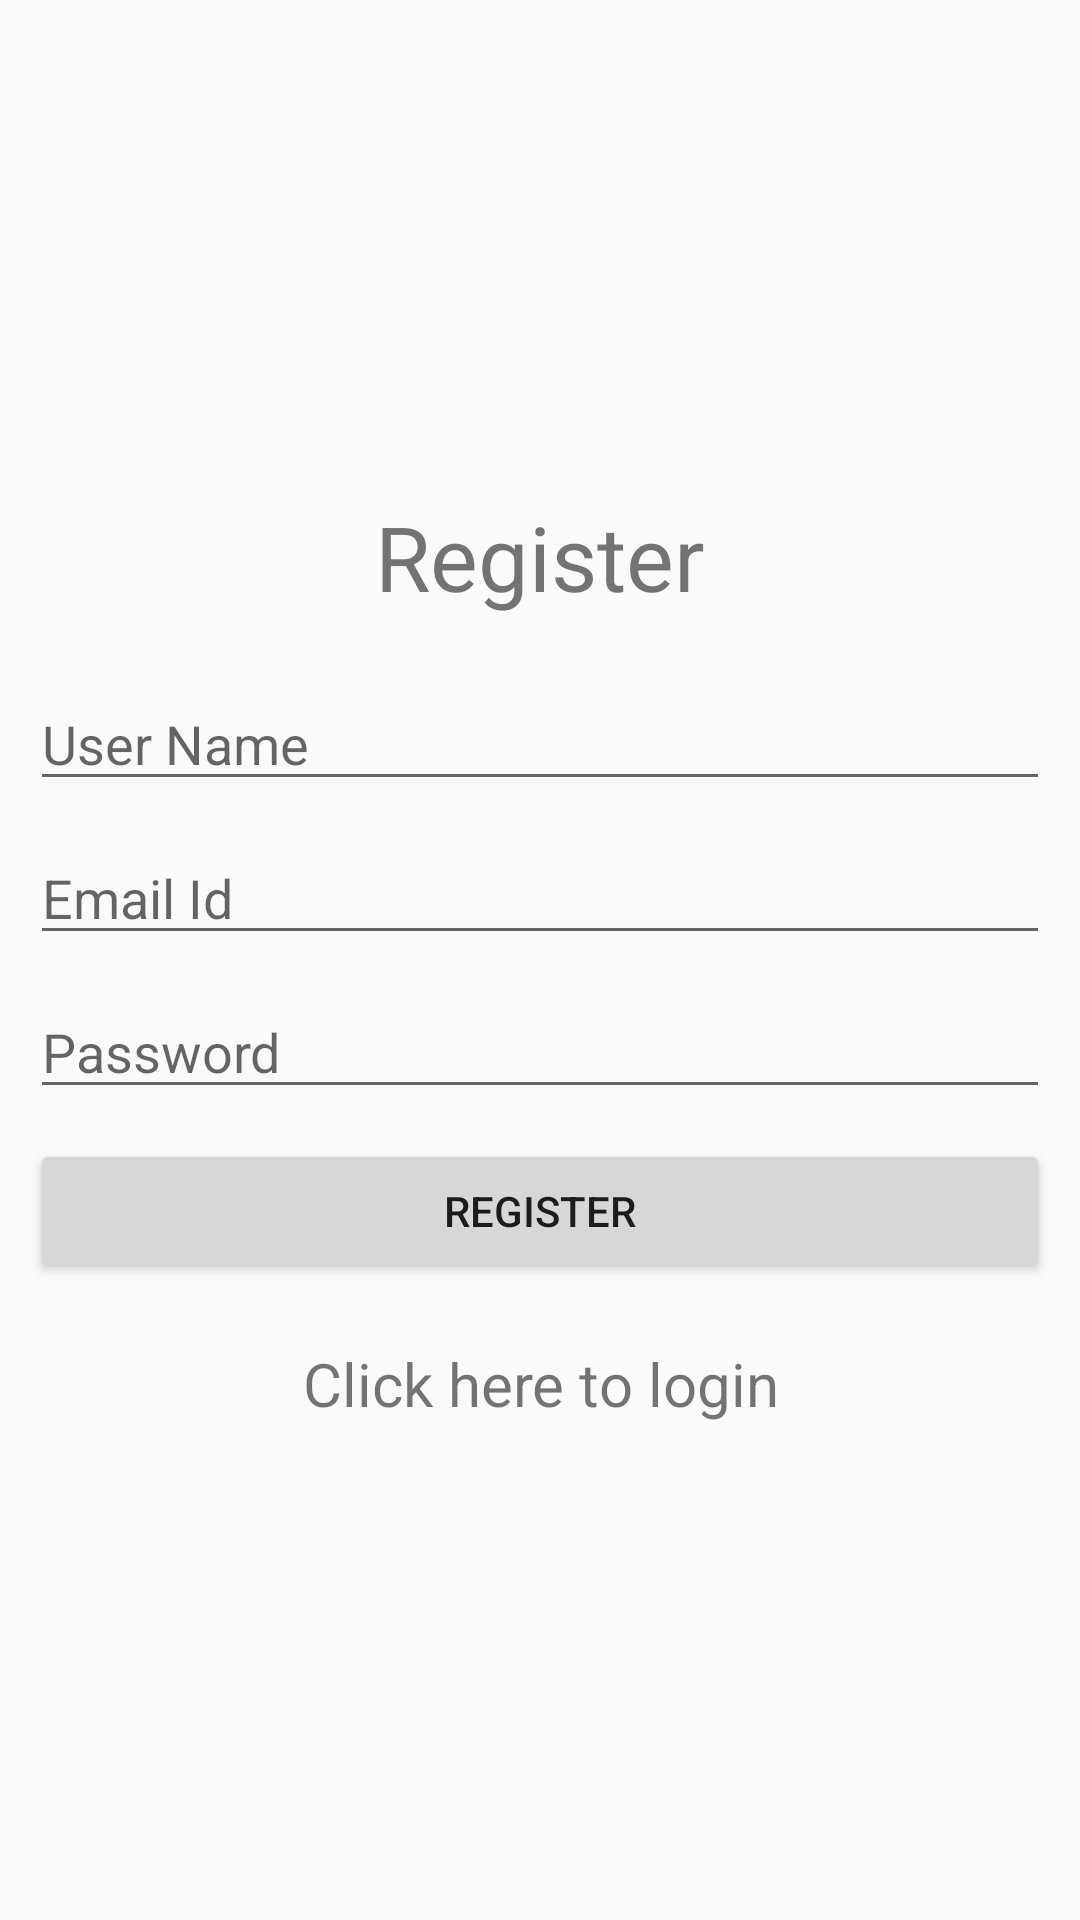

Write the Android layout XML for this screen, with the resource values it uses.
<!-- AndroidManifest.xml: application theme AppTheme -->
<!-- res/layout/activity_register_page.xml -->
<?xml version="1.0" encoding="utf-8"?>
<LinearLayout xmlns:android="http://schemas.android.com/apk/res/android"
    xmlns:app="http://schemas.android.com/apk/res-auto"
    xmlns:tools="http://schemas.android.com/tools"

    android:layout_width="match_parent"
    android:layout_height="match_parent"
    android:padding="10sp"
    android:orientation="vertical"
    android:background="@drawable/regbackground"
    android:gravity="center"
    tools:context="com.deveshkumargmail.classroomchat.RegisterPage"



    >

    <ImageView
        android:layout_width="wrap_content"
        android:layout_height="wrap_content"
        android:background="@drawable/loginping"
        android:contentDescription="@string/todo" />

    <TextView
        android:layout_width="match_parent"
        android:layout_height="wrap_content"
        android:text="@string/register"
        android:textSize="30sp"
        android:gravity="center"
        android:layout_marginBottom="20dp"/>


    <EditText
        android:layout_width="match_parent"
        android:layout_height="wrap_content"
        android:id="@+id/display_name"
        android:inputType="text"
        android:maxLines="1"
        android:hint="User Name"
        android:layout_marginBottom="10dp"/>

    <EditText
        android:layout_width="match_parent"
        android:layout_height="wrap_content"
        android:id="@+id/username"
        android:inputType="text"
        android:maxLines="1"
        android:hint="@string/email_id"
        android:layout_marginBottom="10dp"/>

    <EditText
        android:layout_width="match_parent"
        android:layout_height="wrap_content"
        android:id="@+id/password"
        android:inputType="textPassword"
        android:maxLines="1"
        android:hint="@string/password"
        android:layout_marginBottom="10dp"/>

    <Button
        android:layout_width="match_parent"
        android:layout_height="wrap_content"
        android:text="@string/register"
        android:id="@+id/registerButton"
        android:layout_marginBottom="20dp"/>

    <TextView
        android:layout_width="match_parent"
        android:layout_height="wrap_content"
        android:text="@string/click_here_to_login"
        android:textSize="20sp"
        android:gravity="center"
        android:id="@+id/login"/>


</LinearLayout>
<!-- resources referenced by this layout -->
<resources>
  <string name="click_here_to_login">Click here to login</string>
  <string name="email_id">Email Id</string>
  <string name="password">Password</string>
  <string name="register">Register</string>
  <string name="todo">TODO</string>
  <style name="AppTheme" parent="Theme.AppCompat.Light.DarkActionBar">
          
  
  
  
  
          <item name="colorPrimary">@color/colorPrimary</item>
          <item name="colorPrimaryDark">@color/colorPrimaryDark</item>
          <item name="colorAccent">@color/colorAccent</item>
      </style>
  <!-- not gathered from this repository: default colours our renderer supplied (Android Studio template values) -->
  <color name="colorPrimary">#FF6200EE</color>
  <color name="colorPrimaryDark">#FF3700B3</color>
  <color name="colorAccent">#FF03DAC5</color>
</resources>
